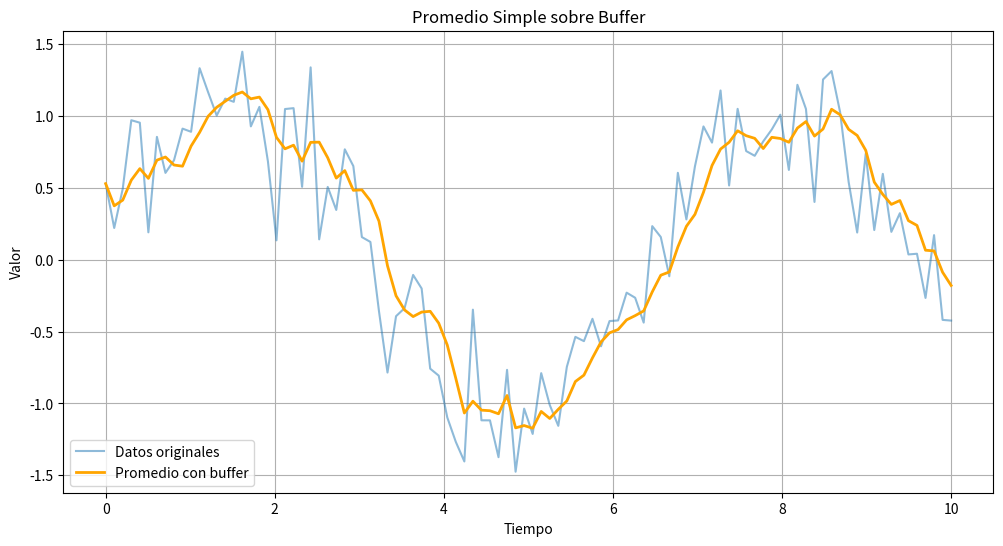

Python code for this plot:
import numpy as np
import matplotlib
matplotlib.use('Agg')
import matplotlib.pyplot as plt

np.random.seed(0)
x = np.linspace(0, 10, 100)
datos_originales = np.sin(x) + np.random.normal(0, 0.3, size=100)

N = 5

def promedio_buffer(datos, N):
    datos_suavizados = []
    for i in range(len(datos)):
        inicio = max(0, i - N + 1)
        ventana = datos[inicio:i+1]
        promedio = np.mean(ventana)
        datos_suavizados.append(promedio)
    return datos_suavizados

datos_suavizados = promedio_buffer(datos_originales, N)

plt.figure(figsize=(12, 6))
plt.plot(x, datos_originales, label='Datos originales', alpha=0.5)
plt.plot(x, datos_suavizados, label='Promedio con buffer', linewidth=2, color='orange')
plt.title('Promedio Simple sobre Buffer')
plt.xlabel('Tiempo')
plt.ylabel('Valor')
plt.legend()
plt.grid(True)
plt.show()
